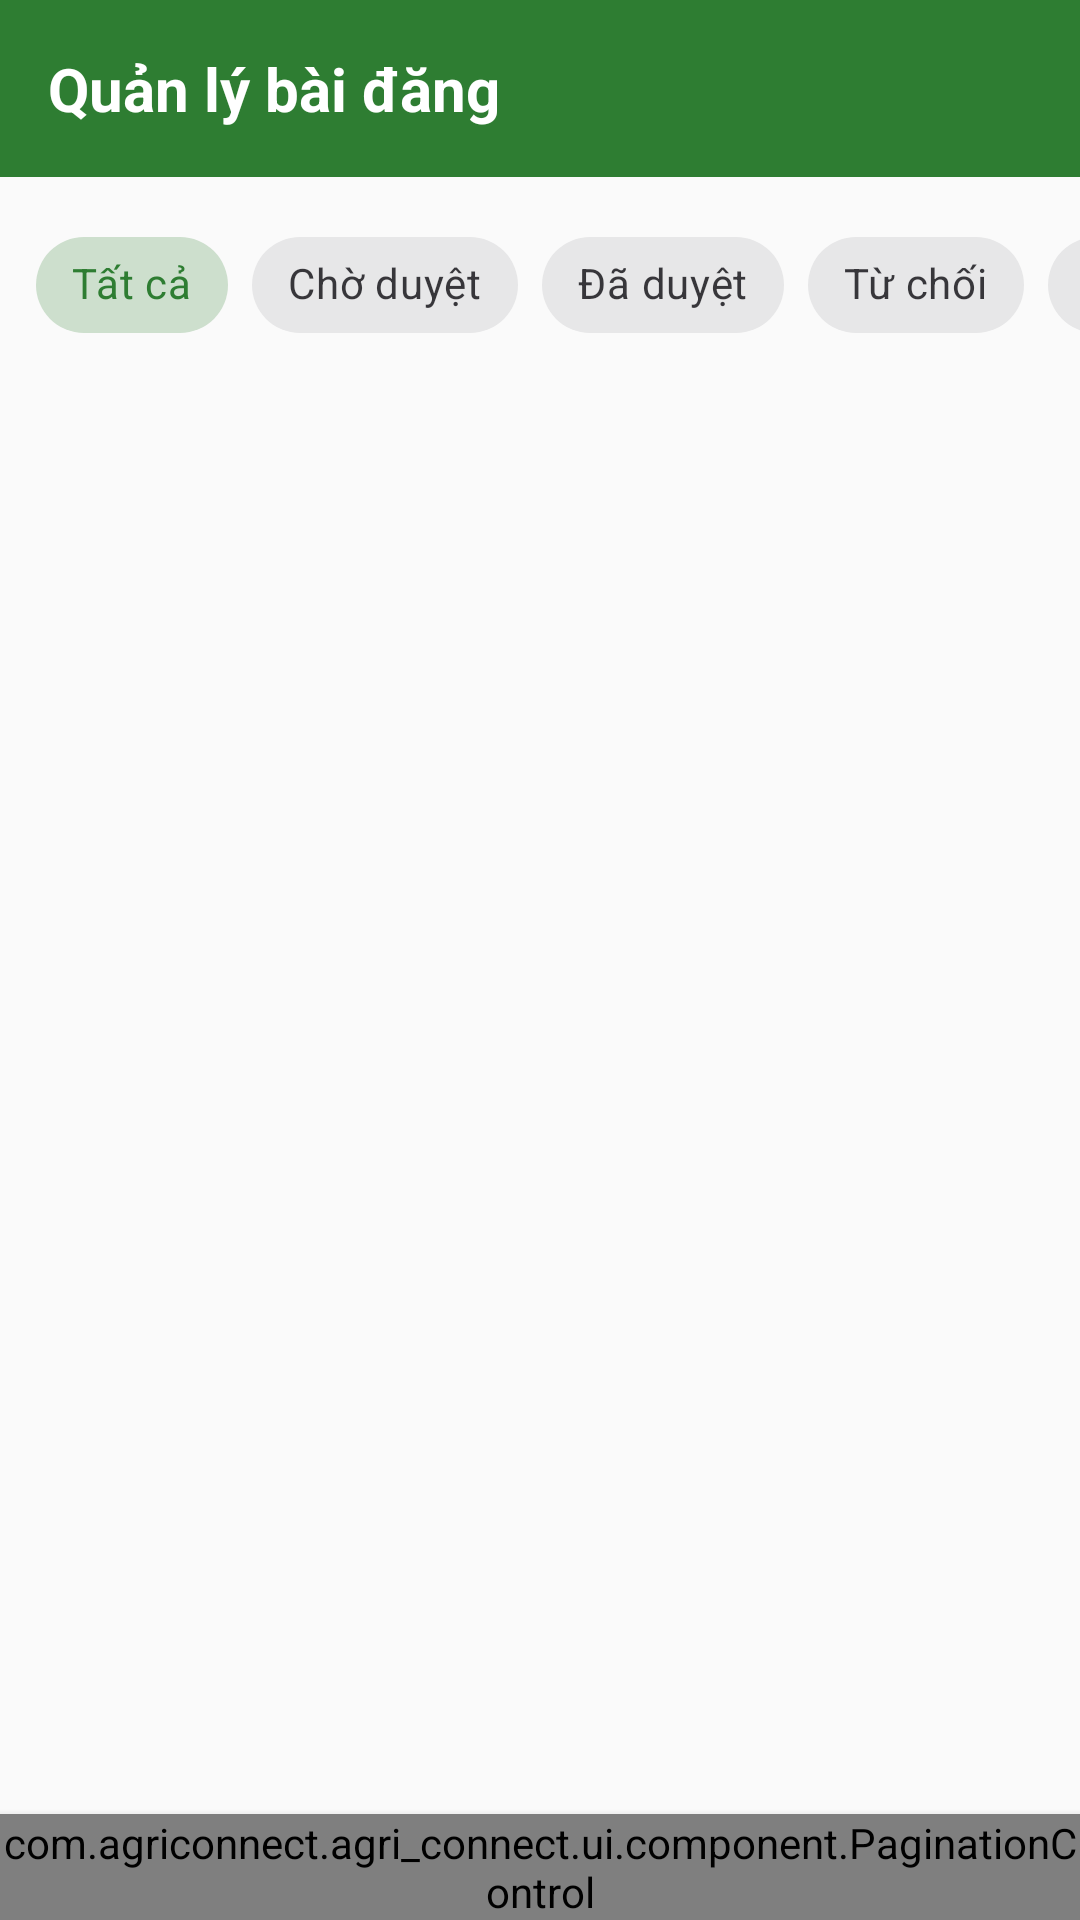

The Android layout XML behind this screen, and the referenced resources:
<!-- AndroidManifest.xml: application theme Theme.AgriConnect -->
<!-- res/layout/fragment_admin_posts.xml -->
<?xml version="1.0" encoding="utf-8"?>
<androidx.constraintlayout.widget.ConstraintLayout xmlns:android="http://schemas.android.com/apk/res/android"
    xmlns:app="http://schemas.android.com/apk/res-auto"
    android:layout_width="match_parent"
    android:layout_height="match_parent"
    android:background="@color/background">

    
    <LinearLayout
        android:id="@+id/header"
        android:layout_width="0dp"
        android:layout_height="wrap_content"
        android:background="@color/primary"
        android:gravity="center_vertical"
        android:padding="16dp"
        app:layout_constraintEnd_toEndOf="parent"
        app:layout_constraintStart_toStartOf="parent"
        app:layout_constraintTop_toTopOf="parent">

        <TextView
            android:layout_width="wrap_content"
            android:layout_height="wrap_content"
            android:text="Quản lý bài đăng"
            android:textColor="@android:color/white"
            android:textSize="20sp"
            android:textStyle="bold" />
    </LinearLayout>

    
    <HorizontalScrollView
        android:id="@+id/filterScroll"
        android:layout_width="0dp"
        android:layout_height="wrap_content"
        android:scrollbars="none"
        app:layout_constraintEnd_toEndOf="parent"
        app:layout_constraintStart_toStartOf="parent"
        app:layout_constraintTop_toBottomOf="@id/header">

        <LinearLayout
            android:layout_width="wrap_content"
            android:layout_height="wrap_content"
            android:orientation="horizontal"
            android:padding="12dp">

            <com.google.android.material.chip.Chip
                android:id="@+id/chipAll"
                style="@style/Widget.MaterialComponents.Chip.Choice"
                android:layout_width="wrap_content"
                android:layout_height="wrap_content"
                android:checked="true"
                android:text="Tất cả" />

            <com.google.android.material.chip.Chip
                android:id="@+id/chipPending"
                style="@style/Widget.MaterialComponents.Chip.Choice"
                android:layout_width="wrap_content"
                android:layout_height="wrap_content"
                android:layout_marginStart="8dp"
                android:text="Chờ duyệt" />

            <com.google.android.material.chip.Chip
                android:id="@+id/chipApproved"
                style="@style/Widget.MaterialComponents.Chip.Choice"
                android:layout_width="wrap_content"
                android:layout_height="wrap_content"
                android:layout_marginStart="8dp"
                android:text="Đã duyệt" />

            <com.google.android.material.chip.Chip
                android:id="@+id/chipRejected"
                style="@style/Widget.MaterialComponents.Chip.Choice"
                android:layout_width="wrap_content"
                android:layout_height="wrap_content"
                android:layout_marginStart="8dp"
                android:text="Từ chối" />

            <com.google.android.material.chip.Chip
                android:id="@+id/chipClosed"
                style="@style/Widget.MaterialComponents.Chip.Choice"
                android:layout_width="wrap_content"
                android:layout_height="wrap_content"
                android:layout_marginStart="8dp"
                android:text="Đã đóng" />
        </LinearLayout>
    </HorizontalScrollView>

    <androidx.recyclerview.widget.RecyclerView
        android:id="@+id/recyclerPosts"
        android:layout_width="0dp"
        android:layout_height="0dp"
        android:clipToPadding="false"
        android:padding="12dp"
        app:layout_constraintBottom_toTopOf="@id/paginationControl"
        app:layout_constraintEnd_toEndOf="parent"
        app:layout_constraintStart_toStartOf="parent"
        app:layout_constraintTop_toBottomOf="@id/filterScroll" />

    <com.agriconnect.agri_connect.ui.component.PaginationControl
        android:id="@+id/paginationControl"
        android:layout_width="0dp"
        android:layout_height="wrap_content"
        android:background="?android:colorBackground"
        android:elevation="4dp"
        app:layout_constraintBottom_toBottomOf="parent"
        app:layout_constraintEnd_toEndOf="parent"
        app:layout_constraintStart_toStartOf="parent" />

    <TextView
        android:id="@+id/tvEmpty"
        android:layout_width="wrap_content"
        android:layout_height="wrap_content"
        android:text="Không có bài đăng nào"
        android:textColor="@color/text_secondary"
        android:visibility="gone"
        app:layout_constraintBottom_toBottomOf="parent"
        app:layout_constraintEnd_toEndOf="parent"
        app:layout_constraintStart_toStartOf="parent"
        app:layout_constraintTop_toBottomOf="@id/filterScroll" />

    <ProgressBar
        android:id="@+id/progressBar"
        android:layout_width="wrap_content"
        android:layout_height="wrap_content"
        android:visibility="gone"
        app:layout_constraintBottom_toBottomOf="parent"
        app:layout_constraintEnd_toEndOf="parent"
        app:layout_constraintStart_toStartOf="parent"
        app:layout_constraintTop_toTopOf="parent" />

</androidx.constraintlayout.widget.ConstraintLayout>
<!-- resources referenced by this layout -->
<resources>
  <color name="background">#FAFAFA</color>
  <color name="primary">#2E7D32</color>
  <color name="text_secondary">#757575</color>
  <style name="Theme.AgriConnect" parent="Base.Theme.AgriConnect" />
  <style name="Base.Theme.AgriConnect" parent="Theme.Material3.DayNight.NoActionBar">
          
          <item name="colorPrimary">@color/primary</item>
          <item name="colorPrimaryDark">@color/primary_dark</item>
          <item name="colorPrimaryVariant">@color/primary_variant</item>
          <item name="colorOnPrimary">@color/text_on_primary</item>
          
          
          <item name="colorSecondary">@color/secondary</item>
          <item name="colorSecondaryVariant">@color/secondary_dark</item>
          <item name="colorOnSecondary">@color/white</item>
          
          
          <item name="android:colorBackground">@color/background</item>
          <item name="colorSurface">@color/surface</item>
          <item name="colorSurfaceVariant">@color/surface_variant</item>
          
          
          <item name="colorError">@color/error</item>
          <item name="colorOnError">@color/white</item>
          
          
          <item name="android:statusBarColor">@color/primary_dark</item>
          <item name="android:navigationBarColor">@color/surface</item>
      </style>
  <color name="primary_dark">#1B5E20</color>
  <color name="primary_variant">#388E3C</color>
  <color name="text_on_primary">#FFFFFF</color>
  <color name="secondary">#1976D2</color>
  <color name="secondary_dark">#1565C0</color>
  <color name="white">#FFFFFFFF</color>
  <color name="surface">#FFFFFF</color>
  <color name="surface_variant">#F5F5F5</color>
  <color name="error">#F44336</color>
</resources>
